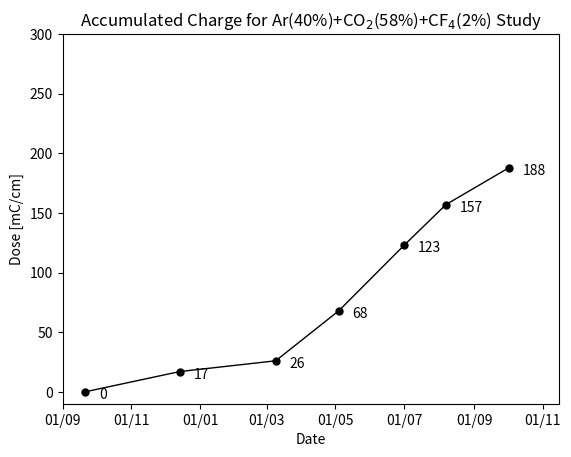

This figure's Python source:
#! /usr/bin/env python3
import os
import sys
import datetime
import numpy as np
import matplotlib.pyplot as plt
from matplotlib.dates import DateFormatter

os.system("mkdir -p Plots/")

formatter = DateFormatter('%d/%m')
date0 = datetime.date(2017, 9, 21)
date1 = datetime.date(2017, 12, 14)
date2 = datetime.date(2018, 3, 9)
date3 = datetime.date(2018, 5, 4)
date4 = datetime.date(2018, 7, 1)
date5 = datetime.date(2018, 8, 7)
date6 = datetime.date(2018, 10, 2)
#date7 = datetime.date(2018, , )

dates = [date0, date1, date2, date3, date4, date5, date6]
doses = [0, 17, 26, 68, 123, 157, 188]
runnum = [0, 1, 2, 3, 4, 5, 6]


fig, ax = plt.subplots()
plt.plot_date(dates, doses, color='black', linewidth=1., linestyle='solid', marker = 'o', markersize=5.)
ax.xaxis.set_major_formatter(formatter)
#ax.xaxis.set_tick_params(rotation=30, labelsize=10)
ax.set_xlabel('Date')
ax.set_ylabel('Dose [mC/cm]')
ax.set_title(r'Accumulated Charge for Ar(40%)+CO$_2$(58%)+CF$_4$(2%) Study')
ax.set_xlim([datetime.date(2017, 9, 1), datetime.date(2018, 11, 15)])
ax.set_ylim(-10., 300.)

## Try annotating the individual points
for i,txt in enumerate(runnum):
    ax.annotate(doses[i],(dates[i], doses[i]), xytext=(10, -5), textcoords='offset points')

#plt.show()
fig.savefig("Plots/dose_ch4.pdf")

